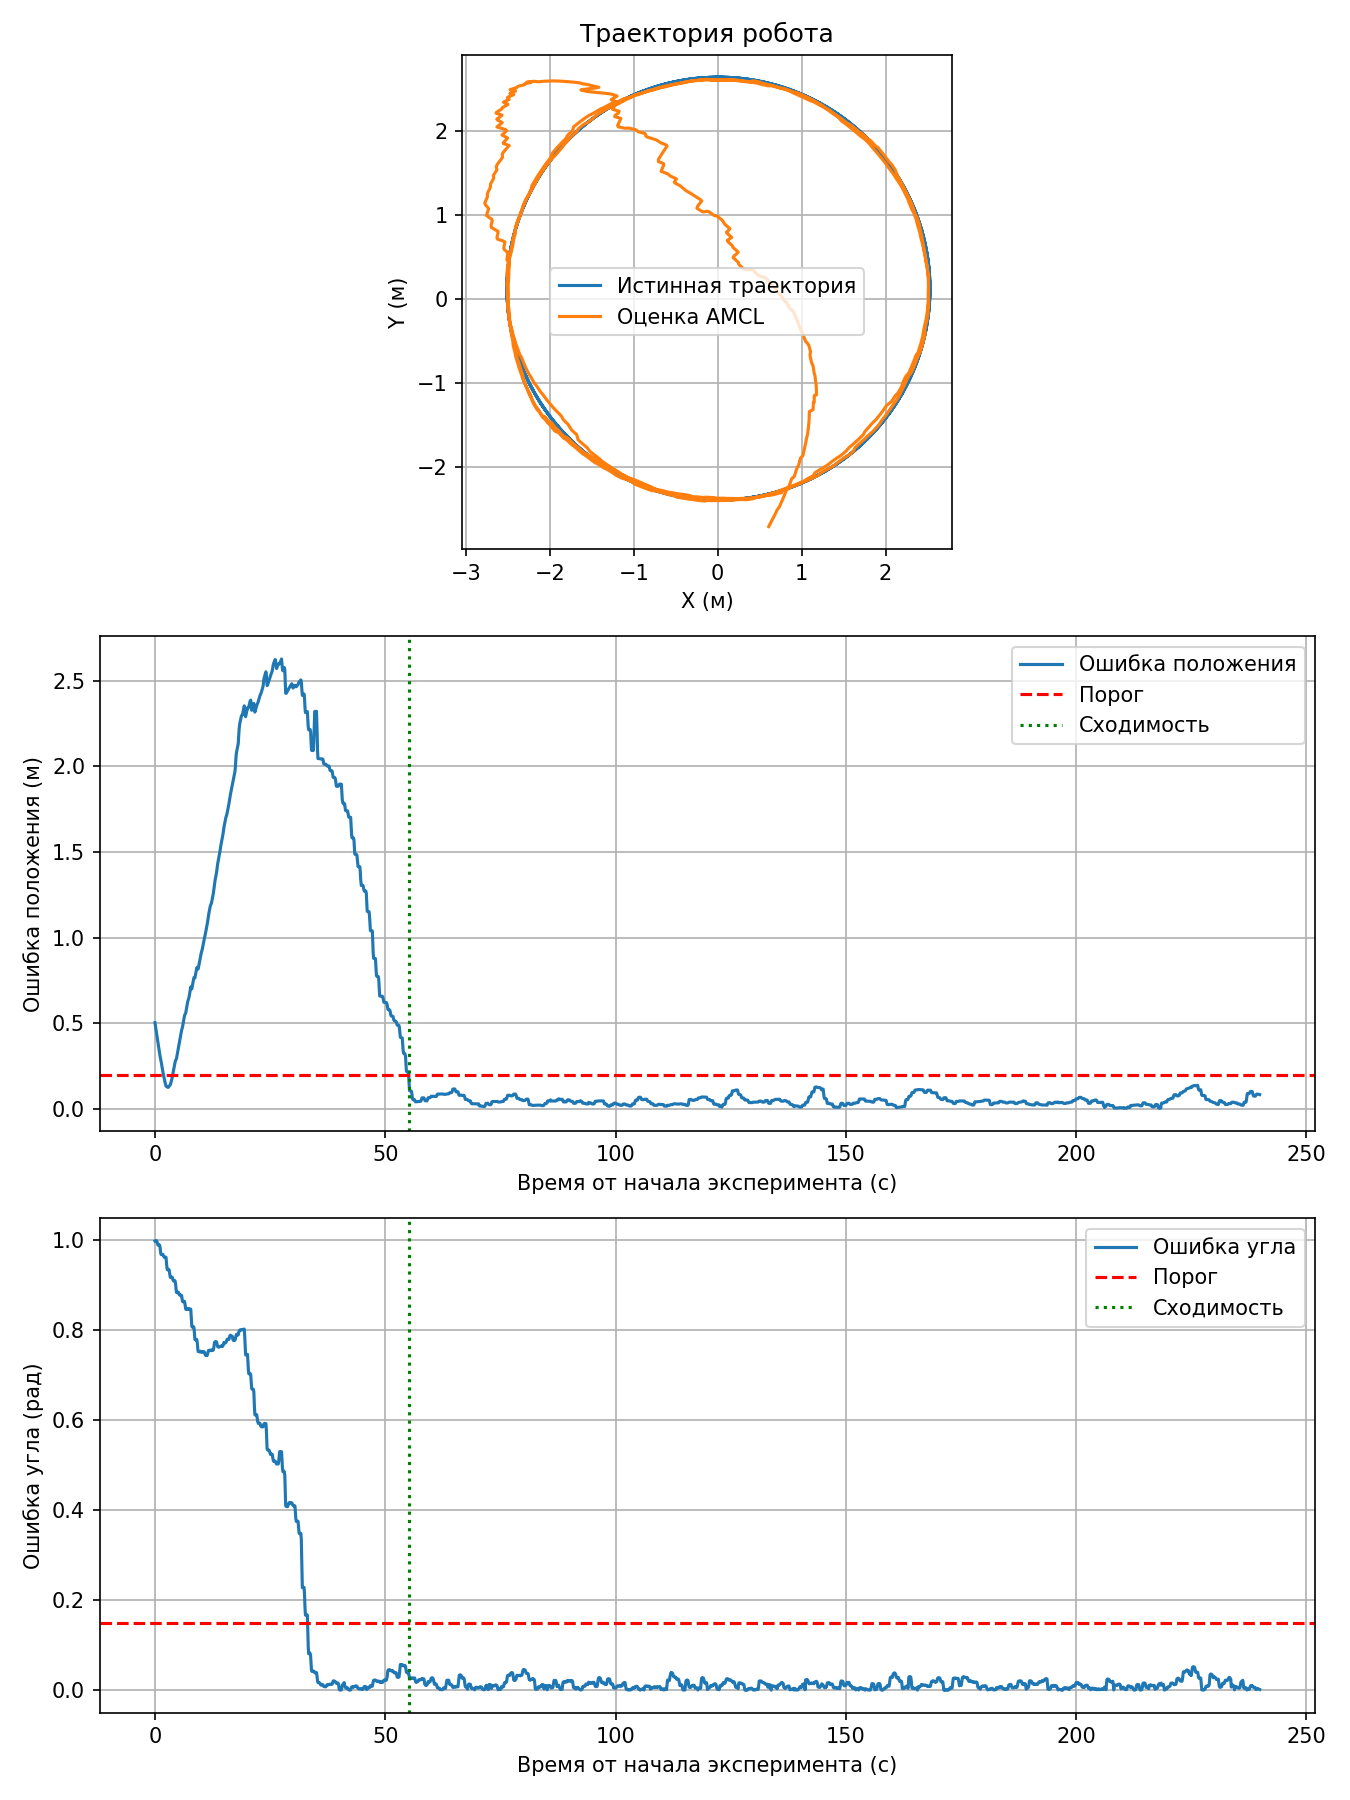

Values plotted in this chart, from the file beside it:
time, gt_x, gt_y, gt_yaw, amcl_x, amcl_y, amcl_yaw, pos_error, yaw_error
0.0, 0.2235, -2.391, 0.08611, 0.6079, -2.716, 1.084, 0.5032, 0.9975
0.096, 0.2426, -2.389, 0.09371, 0.6168, -2.699, 1.092, 0.4855, 0.9981
0.192, 0.2617, -2.387, 0.1013, 0.6255, -2.682, 1.099, 0.468, 0.9976
0.288, 0.2808, -2.385, 0.1089, 0.6341, -2.664, 1.107, 0.4503, 0.9982
0.384, 0.2999, -2.383, 0.1165, 0.6426, -2.647, 1.114, 0.4328, 0.9977
0.48, 0.319, -2.381, 0.1241, 0.6523, -2.63, 1.118, 0.4162, 0.9943
0.576, 0.338, -2.378, 0.1318, 0.6622, -2.613, 1.122, 0.3999, 0.9907
0.672, 0.357, -2.376, 0.1394, 0.6711, -2.595, 1.128, 0.3832, 0.9883
0.8, 0.3824, -2.372, 0.1495, 0.6819, -2.572, 1.138, 0.3602, 0.9888
0.896, 0.4014, -2.369, 0.1571, 0.6899, -2.555, 1.145, 0.3431, 0.9882
0.992, 0.4203, -2.366, 0.1647, 0.6977, -2.537, 1.154, 0.326, 0.9889
1.088, 0.4392, -2.363, 0.1723, 0.7069, -2.519, 1.157, 0.31, 0.9849
1.184, 0.4581, -2.36, 0.1799, 0.7204, -2.5, 1.157, 0.2977, 0.9768
1.28, 0.477, -2.356, 0.1876, 0.734, -2.482, 1.156, 0.286, 0.9686
1.376, 0.4959, -2.352, 0.1952, 0.7421, -2.464, 1.162, 0.2704, 0.9673
1.44, 0.5084, -2.35, 0.2002, 0.7471, -2.452, 1.168, 0.2598, 0.9681
1.6, 0.5397, -2.343, 0.2129, 0.7595, -2.423, 1.18, 0.2337, 0.9672
1.696, 0.5585, -2.339, 0.2205, 0.7667, -2.405, 1.188, 0.2184, 0.9679
1.792, 0.5772, -2.335, 0.2281, 0.7753, -2.386, 1.194, 0.2045, 0.9658
1.888, 0.5959, -2.331, 0.2357, 0.7849, -2.365, 1.2, 0.1922, 0.9639
1.984, 0.6146, -2.326, 0.2434, 0.7938, -2.346, 1.206, 0.1803, 0.9626
2.08, 0.6332, -2.321, 0.251, 0.8006, -2.328, 1.212, 0.1676, 0.9609
2.144, 0.6456, -2.318, 0.256, 0.8051, -2.316, 1.218, 0.1595, 0.9617
2.272, 0.6703, -2.312, 0.2662, 0.8138, -2.292, 1.227, 0.1448, 0.961
2.4, 0.695, -2.305, 0.2763, 0.8223, -2.268, 1.238, 0.1326, 0.9615
2.496, 0.7134, -2.299, 0.2839, 0.8343, -2.251, 1.234, 0.1301, 0.9501
2.592, 0.7318, -2.294, 0.2915, 0.8472, -2.235, 1.231, 0.1293, 0.939
2.688, 0.7502, -2.288, 0.2992, 0.8564, -2.218, 1.233, 0.1271, 0.9335
2.784, 0.7685, -2.283, 0.3068, 0.8626, -2.2, 1.241, 0.125, 0.9341
2.88, 0.7868, -2.277, 0.3144, 0.8688, -2.182, 1.249, 0.1252, 0.9348
2.976, 0.8051, -2.271, 0.322, 0.8748, -2.164, 1.256, 0.1274, 0.9342
3.072, 0.8233, -2.265, 0.3296, 0.8807, -2.146, 1.263, 0.132, 0.9337
3.168, 0.8414, -2.258, 0.3372, 0.8935, -2.134, 1.264, 0.1345, 0.9266
3.296, 0.8655, -2.25, 0.3474, 0.9116, -2.12, 1.266, 0.1376, 0.9187
3.392, 0.8836, -2.243, 0.355, 0.9179, -2.102, 1.271, 0.1449, 0.9163
3.488, 0.9015, -2.236, 0.3626, 0.9235, -2.084, 1.28, 0.1539, 0.917
3.584, 0.9195, -2.23, 0.3702, 0.9289, -2.066, 1.288, 0.1641, 0.9176
3.68, 0.9374, -2.223, 0.3778, 0.9342, -2.047, 1.295, 0.1752, 0.9171
3.776, 0.9552, -2.215, 0.3854, 0.9409, -2.028, 1.302, 0.1877, 0.9168
3.872, 0.9729, -2.208, 0.393, 0.9521, -2.007, 1.306, 0.2018, 0.9126
4.0, 0.9965, -2.198, 0.4032, 0.9656, -1.98, 1.312, 0.2204, 0.9091
4.064, 1.008, -2.193, 0.4082, 0.9688, -1.968, 1.318, 0.229, 0.91
4.192, 1.032, -2.183, 0.4184, 0.9751, -1.943, 1.328, 0.2466, 0.9092
4.288, 1.049, -2.175, 0.426, 0.9796, -1.924, 1.336, 0.2602, 0.9099
4.384, 1.067, -2.167, 0.4336, 0.9841, -1.906, 1.342, 0.2742, 0.9081
4.48, 1.084, -2.159, 0.4412, 0.993, -1.891, 1.344, 0.2827, 0.9024
4.576, 1.101, -2.151, 0.4488, 1.005, -1.88, 1.34, 0.2868, 0.891
4.672, 1.119, -2.142, 0.4564, 1.016, -1.868, 1.34, 0.2933, 0.8834
4.8, 1.142, -2.131, 0.4666, 1.022, -1.843, 1.349, 0.3121, 0.8827
4.896, 1.159, -2.122, 0.4742, 1.026, -1.824, 1.358, 0.3265, 0.8833
4.992, 1.176, -2.113, 0.4818, 1.03, -1.805, 1.366, 0.341, 0.884
5.088, 1.193, -2.104, 0.4894, 1.033, -1.787, 1.373, 0.3555, 0.8834
5.184, 1.21, -2.095, 0.497, 1.038, -1.769, 1.379, 0.3689, 0.8819
5.248, 1.221, -2.089, 0.5021, 1.041, -1.757, 1.381, 0.3778, 0.8789
5.376, 1.243, -2.077, 0.5123, 1.047, -1.733, 1.39, 0.3964, 0.8776
5.472, 1.26, -2.067, 0.5199, 1.05, -1.714, 1.398, 0.4113, 0.8782
5.6, 1.282, -2.055, 0.53, 1.054, -1.689, 1.408, 0.4311, 0.8775
5.696, 1.299, -2.045, 0.5376, 1.056, -1.676, 1.413, 0.4413, 0.8758
5.792, 1.315, -2.035, 0.5452, 1.06, -1.652, 1.421, 0.4595, 0.8759
5.888, 1.332, -2.025, 0.5529, 1.065, -1.64, 1.423, 0.4686, 0.8701
... 2,335 more rows
